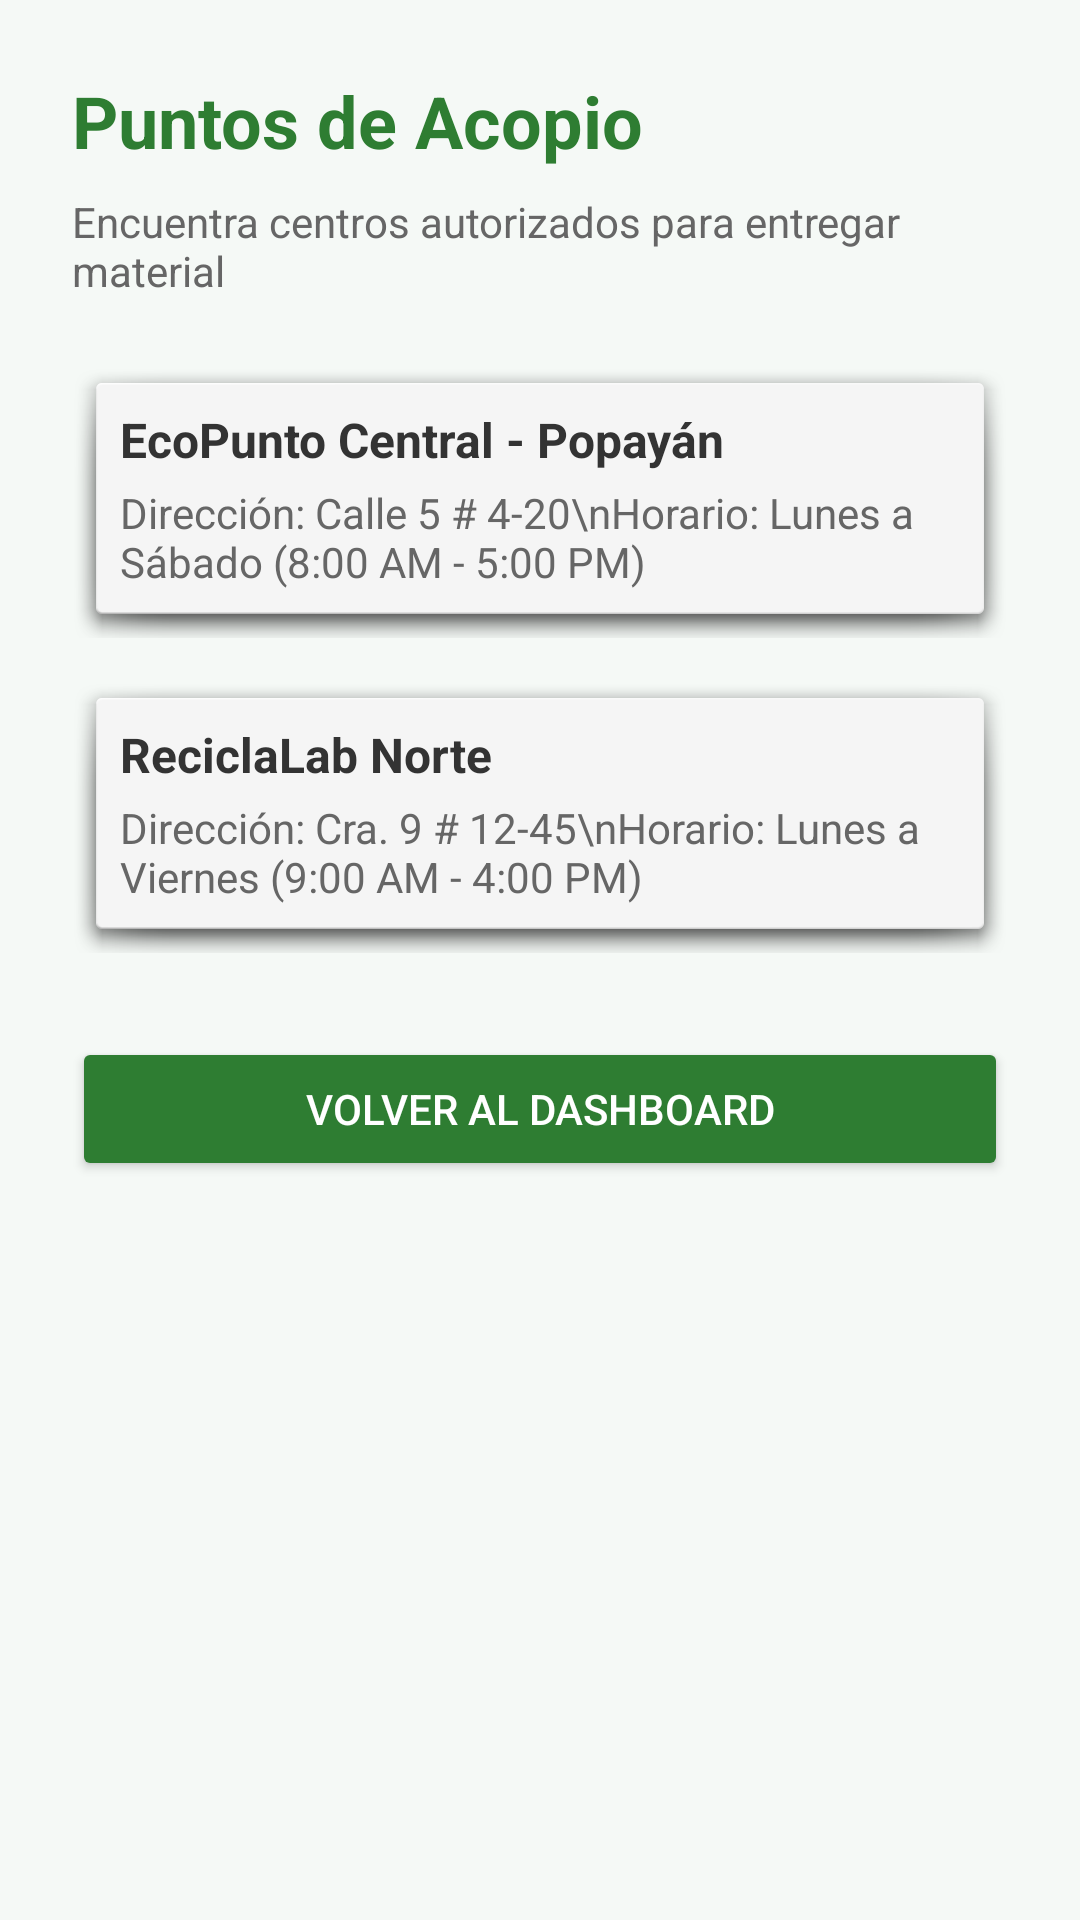

Produce the Android XML layout that renders to this screen, including the resource entries it uses.
<!-- AndroidManifest.xml: application theme Theme.Ecopilot -->
<!-- res/layout/activity_centers.xml -->
<?xml version="1.0" encoding="utf-8"?>
<LinearLayout xmlns:android="http://schemas.android.com/apk/res/android"
    android:layout_width="match_parent"
    android:layout_height="match_parent"
    android:orientation="vertical"
    android:padding="24dp"
    android:background="#F5F9F6">

    <TextView
        android:layout_width="wrap_content"
        android:layout_height="wrap_content"
        android:text="Puntos de Acopio"
        android:textSize="24sp"
        android:textStyle="bold"
        android:textColor="#2E7D32"
        android:layout_marginBottom="8dp"/>

    <TextView
        android:layout_width="wrap_content"
        android:layout_height="wrap_content"
        android:text="Encuentra centros autorizados para entregar material"
        android:textSize="14sp"
        android:textColor="#666666"
        android:layout_marginBottom="20dp"/>

    
    <LinearLayout
        android:layout_width="match_parent"
        android:layout_height="wrap_content"
        android:orientation="vertical"
        android:background="@android:drawable/dialog_holo_light_frame"
        android:padding="16dp"
        android:layout_marginBottom="12dp">

        <TextView
            android:layout_width="wrap_content"
            android:layout_height="wrap_content"
            android:text="EcoPunto Central - Popayán"
            android:textStyle="bold"
            android:textColor="#333333"
            android:textSize="16sp"/>

        <TextView
            android:layout_width="wrap_content"
            android:layout_height="wrap_content"
            android:text="Dirección: Calle 5 # 4-20\nHorario: Lunes a Sábado (8:00 AM - 5:00 PM)"
            android:textColor="#666666"
            android:textSize="14sp"
            android:layout_marginTop="4dp"/>
    </LinearLayout>

    
    <LinearLayout
        android:layout_width="match_parent"
        android:layout_height="wrap_content"
        android:orientation="vertical"
        android:background="@android:drawable/dialog_holo_light_frame"
        android:padding="16dp"
        android:layout_marginBottom="28dp">

        <TextView
            android:layout_width="wrap_content"
            android:layout_height="wrap_content"
            android:text="ReciclaLab Norte"
            android:textStyle="bold"
            android:textColor="#333333"
            android:textSize="16sp"/>

        <TextView
            android:layout_width="wrap_content"
            android:layout_height="wrap_content"
            android:text="Dirección: Cra. 9 # 12-45\nHorario: Lunes a Viernes (9:00 AM - 4:00 PM)"
            android:textColor="#666666"
            android:textSize="14sp"
            android:layout_marginTop="4dp"/>
    </LinearLayout>

    
    <Button
        android:id="@+id/btnBackCenters"
        android:layout_width="match_parent"
        android:layout_height="wrap_content"
        android:text="Volver al Dashboard"
        android:backgroundTint="#2E7D32"
        android:textColor="#FFFFFF"
        android:padding="12dp"/>

</LinearLayout>
<!-- resources referenced by this layout -->
<resources>
  <style name="Theme.Ecopilot" parent="Base.Theme.Ecopilot" />
  <style name="Base.Theme.Ecopilot" parent="Theme.Material3.DayNight.NoActionBar">
          
          
      </style>
</resources>
